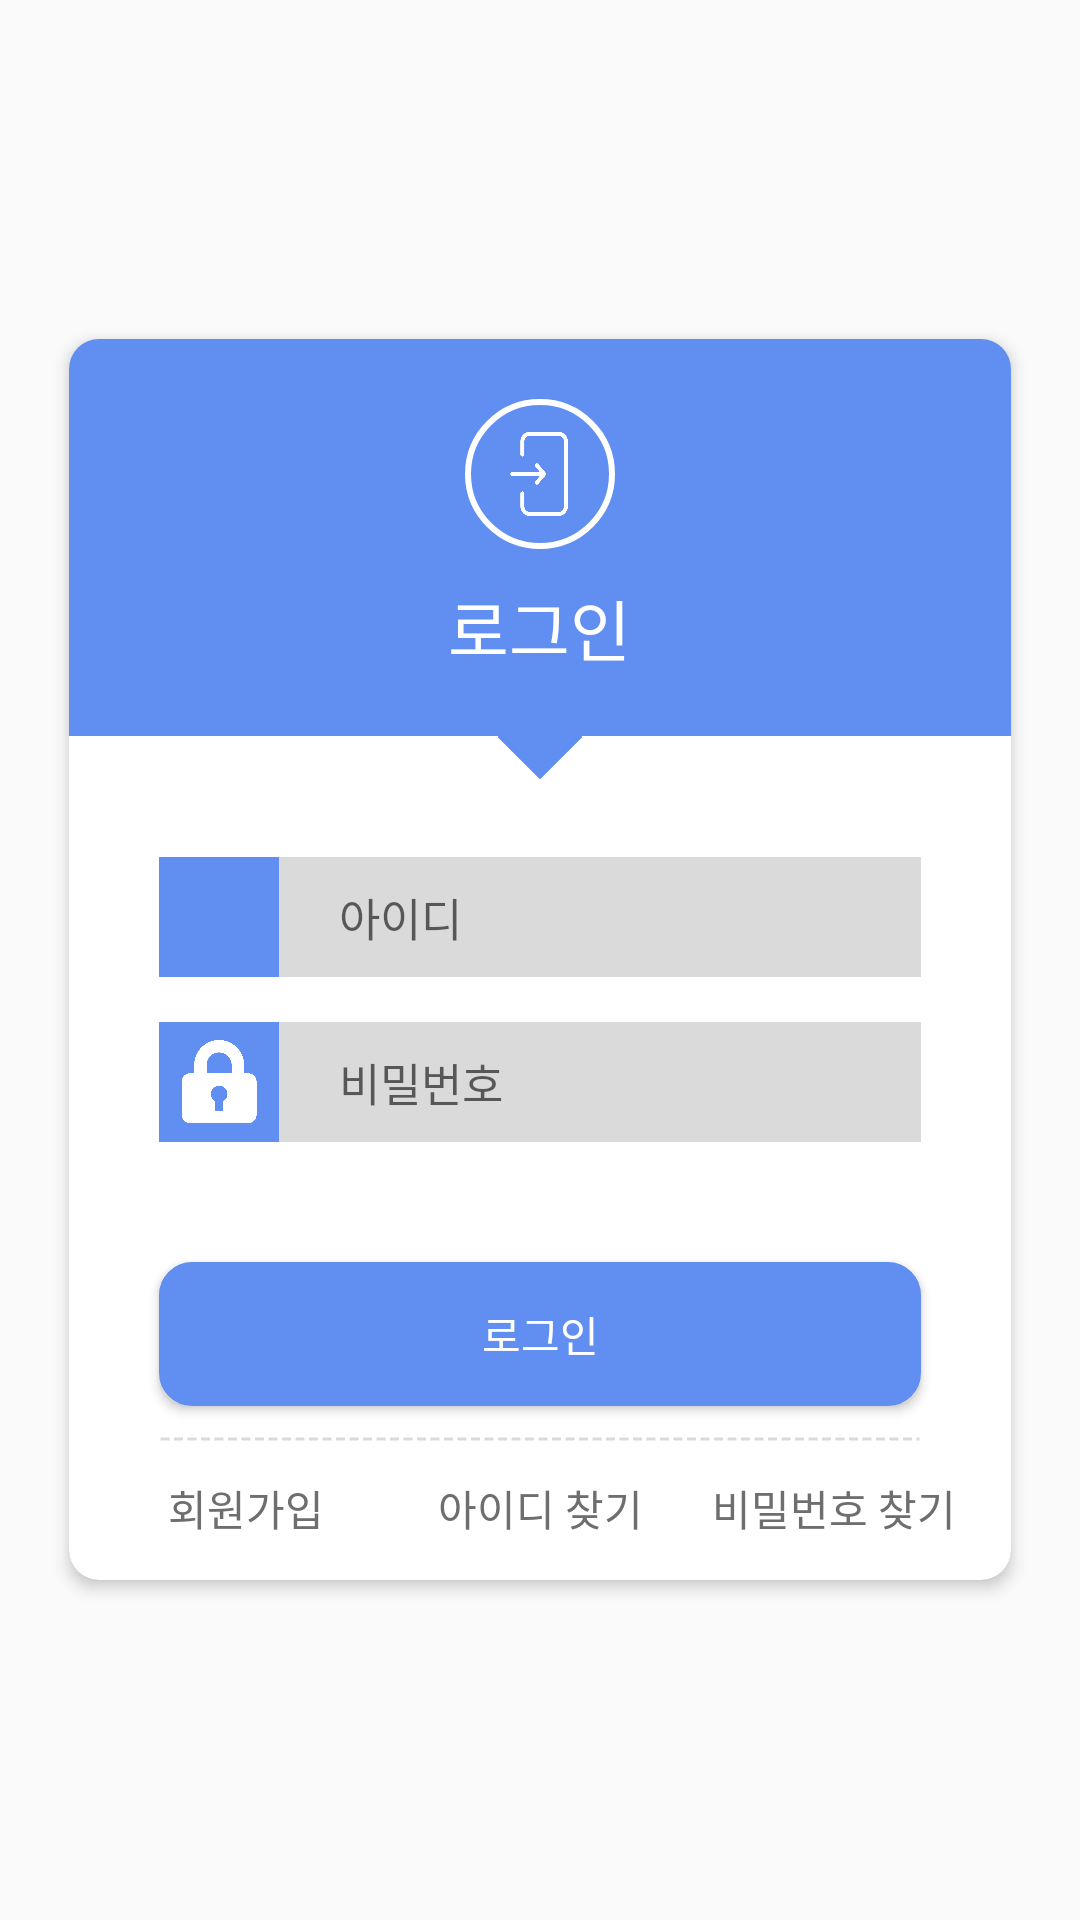

The Android layout XML behind this screen, and the referenced resources:
<!-- AndroidManifest.xml: application theme LoginActivityTheme -->
<!-- res/layout/activity_login.xml -->
<?xml version="1.0" encoding="utf-8"?>
<RelativeLayout
        xmlns:android="http://schemas.android.com/apk/res/android"
        xmlns:tools="http://schemas.android.com/tools"
        xmlns:app="http://schemas.android.com/apk/res-auto"
        android:layout_width="match_parent"
        android:layout_height="match_parent"
        tools:context=".login.LoginActivity">

    <androidx.cardview.widget.CardView
            android:layout_width="match_parent"
            android:layout_height="wrap_content"
            android:layout_centerInParent="true"
            android:layout_marginBottom="20dp"
            android:layout_marginLeft="20dp"
            android:layout_marginRight="20dp"
            android:layout_marginTop="20dp"
            app:cardCornerRadius="10dp"
            app:cardElevation="3dp"
            app:cardUseCompatPadding="true"
            app:cardPreventCornerOverlap="false">

        <RelativeLayout
                android:layout_width="match_parent"
                android:layout_height="wrap_content">
            <LinearLayout
                    android:layout_width="match_parent"
                    android:layout_height="wrap_content"
                    android:id="@+id/linearLayout1"
                    android:orientation="vertical"
                    android:gravity="center_horizontal"
                    android:background="@color/colorPrimary">

                <ImageView
                        android:layout_width="50dp"
                        app:srcCompat="@drawable/img_signin"
                        android:tint="@color/white"
                        android:background="@drawable/circle"
                        android:padding="10dp"
                        android:layout_height="50dp"
                        android:layout_marginTop="20dp"/>

                <TextView
                        android:layout_width="wrap_content"
                        android:layout_height="wrap_content"
                        android:layout_marginTop="10dp"
                        android:layout_marginBottom="20dp"
                        android:fontFamily="sans-serif-medium"
                        android:text="로그인"
                        android:textColor="@color/white"
                        android:textSize="22sp"/>
            </LinearLayout>

            <ImageView
                    android:id="@+id/imageView1"
                    android:layout_width="20dp"
                    android:layout_height="20dp"
                    android:layout_below="@+id/linearLayout1"
                    android:layout_centerHorizontal="true"
                    android:layout_marginTop="-10dp"
                    android:rotation="45"
                    app:srcCompat="@drawable/square"/>

            <RelativeLayout
                    android:id="@+id/relativeLayout1"
                    android:layout_width="match_parent"
                    android:layout_height="wrap_content"
                    android:layout_marginLeft="30dp"
                    android:layout_marginRight="30dp"
                    android:layout_marginTop="30dp"
                    android:layout_below="@+id/imageView1">

                <ImageView
                        android:id="@+id/imageView_userIcon"
                        android:background="@color/colorPrimary"
                        app:srcCompat="@drawable/img_user"
                        android:tint="@color/white"
                        android:padding="5dp"
                        android:layout_width="40dp"
                        android:layout_height="40dp"/>

                <EditText
                        android:id="@+id/editText_inputid"
                        android:layout_width="match_parent"
                        android:layout_height="wrap_content"
                        android:layout_toRightOf="@+id/imageView_userIcon"
                        android:hint="아이디"
                        android:paddingLeft="20dp"
                        android:textSize="15sp"
                        android:layout_alignParentTop="true"
                        android:singleLine="true"
                        android:imeOptions="actionNext"
                        android:layout_alignBottom="@+id/imageView_userIcon"
                        android:background="@color/editTextBG"/>

            </RelativeLayout>


            <RelativeLayout
                    android:id="@+id/relativeLayout2"
                    android:layout_width="match_parent"
                    android:layout_height="wrap_content"
                    android:layout_marginLeft="30dp"
                    android:layout_marginRight="30dp"
                    android:layout_marginTop="15dp"
                    android:layout_below="@+id/relativeLayout1">

                <ImageView
                        android:id="@+id/imageView_passwordIcon"
                        android:background="@color/colorPrimary"
                        app:srcCompat="@drawable/img_passwd"
                        android:tint="@color/white"
                        android:padding="6dp"
                        android:layout_width="40dp"
                        android:layout_height="40dp"/>

                <EditText
                        android:id="@+id/editText_inputpw"
                        android:layout_width="match_parent"
                        android:layout_height="wrap_content"
                        android:layout_toRightOf="@+id/imageView_passwordIcon"
                        android:hint="비밀번호"
                        android:inputType="textPassword"
                        android:paddingLeft="20dp"
                        android:textSize="15sp"
                        android:layout_alignParentTop="true"
                        android:singleLine="true"
                        android:imeOptions="actionDone"
                        android:layout_alignBottom="@+id/imageView_passwordIcon"
                        android:background="@color/editTextBG"/>

            </RelativeLayout>

            <RelativeLayout
                    android:id="@+id/relativeLayout3"
                    android:layout_width="match_parent"
                    android:layout_height="wrap_content"
                    android:layout_marginTop="20dp"
                    android:layout_marginLeft="30dp"
                    android:layout_marginRight="30dp"
                    android:layout_below="@id/relativeLayout2">

            </RelativeLayout>

            <Button
                    android:id="@+id/button_signin"
                    android:layout_width="match_parent"
                    android:layout_height="wrap_content"
                    android:background="@drawable/button_selector_pressed"
                    android:layout_marginRight="30dp"
                    android:layout_marginLeft="30dp"
                    android:layout_marginTop="20dp"
                    android:text="로그인"
                    android:fontFamily="sans-serif-medium"
                    android:textColor="@color/white"
                    android:layout_below="@id/relativeLayout3"/>

            <ImageView
                    android:id="@+id/imageView2"
                    android:layout_width="match_parent"
                    android:layout_height="2dp"
                    android:layerType="software"
                    app:srcCompat="@drawable/dash"
                    android:layout_marginLeft="30dp"
                    android:layout_marginRight="30dp"
                    android:layout_marginTop="10dp"
                    android:layout_below="@id/button_signin"/>

            <LinearLayout
                    android:id="@+id/linearLayout2"
                    android:layout_width="wrap_content"
                    android:layout_height="wrap_content"
                    android:layout_centerHorizontal="true"
                    android:layout_marginTop="10dp"
                    android:layout_below="@+id/button_signin">

                <Button
                        android:id="@+id/button_signup"
                        android:layout_width="wrap_content"
                        android:layout_height="wrap_content"
                        android:background="@color/transparent"
                        android:textColor="@drawable/text_selector_pressed"
                        android:textSize="14sp"
                        android:textAllCaps="false"
                        android:text="회원가입"/>

                <Button
                        android:id="@+id/button_findid_login"
                        android:layout_width="wrap_content"
                        android:layout_height="wrap_content"
                        android:background="@color/transparent"
                        android:textColor="@drawable/text_selector_pressed"
                        android:layout_marginLeft="10dp"
                        android:layout_marginRight="10dp"
                        android:textSize="14sp"
                        android:textAllCaps="false"
                        android:text="아이디 찾기"/>

                <Button
                        android:id="@+id/button_findpw_login"
                        android:layout_width="wrap_content"
                        android:layout_height="wrap_content"
                        android:background="@color/transparent"
                        android:layout_alignParentRight="true"
                        android:textColor="@drawable/text_selector_pressed"
                        android:textSize="14sp"
                        android:textAllCaps="false"
                        android:text="비밀번호 찾기"/>

            </LinearLayout>

        </RelativeLayout>


    </androidx.cardview.widget.CardView>

</RelativeLayout>
<!-- resources referenced by this layout -->
<resources>
  <color name="colorPrimary">#618EF1</color>
  <color name="editTextBG">#DADADA</color>
  <color name="transparent">#00000000</color>
  <color name="white">#FFFFFF</color>
  <!-- drawable button_selector_pressed (drawable) -->
  <?xml version="1.0" encoding="utf-8"?>
  <selector xmlns:android="http://schemas.android.com/apk/res/android" >
      <item android:state_pressed="true">
  
          <shape>
              <solid android:color="@color/buttonPressedColor"/>
              <stroke android:width="2dp" android:color="@color/buttonPressedColor"/>
              <corners android:radius="10dp"/>
          </shape>
      </item>
  
      <item android:state_pressed="false">
          <shape >
              <solid android:color="@color/colorPrimary"/>
              <stroke android:width="2dp" android:color="@color/colorPrimary"/>
              <corners android:radius="10dp"/>
          </shape>
      </item>
  </selector>
  <!-- drawable circle (drawable) -->
  <shape xmlns:android="http://schemas.android.com/apk/res/android"
          android:shape="oval">
  
          <solid
                  android:color="@color/transparent"/>
          <stroke
          android:width="2dp"
          android:color="@color/white"/>
  </shape>
  <!-- drawable dash (drawable) -->
  <shape xmlns:android="http://schemas.android.com/apk/res/android"
         android:shape="line">
  
      <stroke android:color="@color/editTextBG"
          android:width="1dp"
          android:dashGap="1.5dp"
          android:dashWidth="3dp"/>
  
  </shape>
  <!-- drawable img_passwd: png bitmap (drawable, 10693 bytes) -->
  <!-- drawable img_signin: png bitmap (drawable, 7221 bytes) -->
  <!-- drawable square (drawable) -->
  <shape xmlns:android="http://schemas.android.com/apk/res/android"
         android:shape="rectangle">
  
      <solid
              android:color="@color/colorPrimary"/>
  </shape>
  <!-- drawable text_selector_pressed (drawable) -->
  <?xml version="1.0" encoding="utf-8"?>
  <selector xmlns:android="http://schemas.android.com/apk/res/android" >
      <item android:state_pressed="true"
            android:color="@color/colorPrimary">
      </item>
  
      <item android:state_pressed="false"
            android:color="@color/textColor">
      </item>
  </selector>
  <style name="LoginActivityTheme" parent="Theme.AppCompat.Light.NoActionBar">
          
          <item name="windowNoTitle">true</item>
          <item name="windowActionBar">false</item>
          <item name="colorPrimary">@color/colorPrimary</item>
          <item name="colorPrimaryDark">@color/colorPrimaryDark</item>
          <item name="colorAccent">@color/colorAccent</item>
          <item name="colorControlActivated">@color/colorPrimary</item>
          <item name="colorControlNormal">@color/colorPrimary</item>
          <item name="android:textCursorDrawable">@drawable/edit_text_cursor</item>
          <item name="android:textColorHighlight">@color/colorPrimary</item>
      </style>
  <color name="buttonPressedColor">#5F5C5C</color>
  <color name="textColor">#6E6E6E</color>
  <color name="colorPrimaryDark">#425EA8</color>
  <color name="colorAccent">#D81B60</color>
  <!-- drawable edit_text_cursor (drawable) -->
  <shape xmlns:android="http://schemas.android.com/apk/res/android"
         android:shape="rectangle">
  
      <solid android:color="@color/colorPrimary"/>
      <size android:width="1dp"/>
  
  </shape>
</resources>
